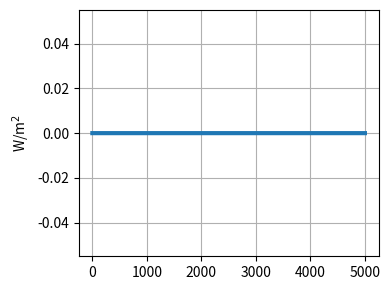
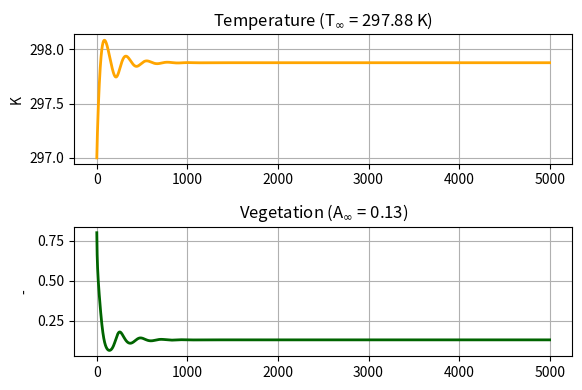
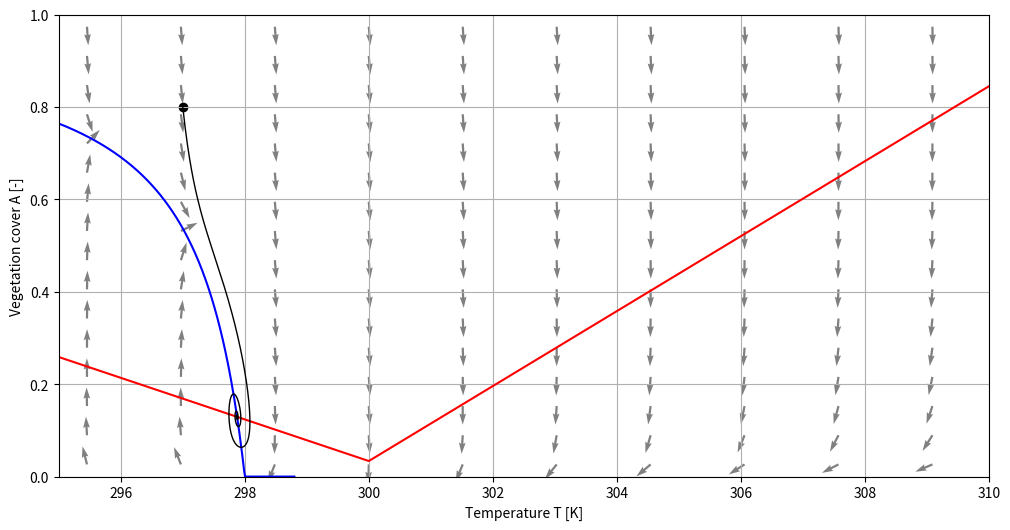

These figures' Python source, in order:
# Climate-vegetation interactions with a conceptual model
#
# Ref:    Rombouts and Ghil, 2015: doi:10.5194/npg-22-275-2015
# Author: F. Massonnet
# Date:   August 2018

# Imports, closing figures.
import numpy as np
import matplotlib.pyplot as plt
plt.close("all")

# Model parameters
# ----------------
C_T       = 500.0   # Heat capacity of the system [W yr K^-1 m^-2]
Q_0       = 342.5   # Incoming solar radiation    [W m^-2]
gamma     = 0.1    # Death rate of vegetation    [yr^-1]
dt        = 1.0     # Model time step             [years]
tf        = 5000.0  # Integration length          [years]
p         = 0.3     # Fraction of land            [-]
alpha_max = 0.85    # Maximum albedo for ocean 
                    # (ice-covered)               [-]
alpha_min = 0.25    # Minimum albedo for ocean 
                    # (ice-free)                  [-]
T_alphal  = 263.0   # Threshold temperature below
                    # which ocean is ice-covered  [K]
T_alphau  = 300.0   # Threshold temperature above 
                    # which ocean is ice-free     [K]
alpha_v   = 0.1     # Albedo of vegetation        [-]
alpha_g   = 0.4     # Albedo of ground            [-]
B_0       = 200.0   # Intercept linearization of 
                    # outgoing longwave radiation [W m^-2]
B_1       = 2.5     # Slope linearization of out-
                    # going longwave radition     [W K^-1 m^-2]
T_opt     = 283.0   # Optimal growth temperature  [K]
k         = 0.004   # Parameter for width of 
                    # growth curve                [yr^-1 K^-2]
eps = 1e-12         # Threshold below which vegetation is set
                    # to 0.0 [-]

# Initial conditions
# ------------------
T_0 = 297.0  # [K]
A_0 = 0.8    # [-]

# Initialization
# --------------
time = np.arange(0, tf, dt)
nt = len(time)

T = np.empty(nt)
T[:] = np.nan

A = np.empty(nt)
A[:] = np.nan

T[0] = T_0
A[0] = A_0

# External forcing
# ----------------
# A ramp-up / ramp-down shape function is taken between
# yearb = 1850 and yearf = 2350 (mid-point: 2100)
# Set "rcp" to 0.0 for no forcing.

rcp = 0.0                 # [Wm^-2]
yearb, yearf = 1850, 2350

forcing = np.zeros(nt)  # Time series of forcing [W m^-2]

# Linearly increasing part of the forcing
tmp1 = (time - yearb) * rcp / ((yearf - yearb) / 2.0)
tmp1[tmp1 < 0.0] = 0.0

tmp2 = rcp - rcp / ((yearf - yearb) / 2.0) * (time - ((yearf + yearb) / 2.0))
tmp2[tmp2 < 0.0] = 0.0

forcing = np.minimum(tmp1, tmp2)

# Plotting the forcing
plt.figure(figsize = (4, 3))
plt.plot(time, forcing, lw = 3)
plt.ylabel("W/m$^2$")
plt.grid()
plt.tight_layout()
plt.savefig("./forc.png", dpi = 300)

# Specific model functions
# ------------------------

# Ocean albedo
def alpha_o(T):
    
    albedo = (T <= T_alphal) * alpha_max + (T > T_alphau) *  \
             alpha_min + (T <= T_alphau) * (T > T_alphal) *  \
             (alpha_max + (alpha_min - alpha_max) / (T_alphau - T_alphal) * \
             (T - T_alphal))  
            
    return albedo

# Surface albedo
def alpha(T, A):
  
    albedo = (1.0 - p) * alpha_o(T) + \
             p         * (alpha_v * A + alpha_g * (1.0 - A))

    return albedo

# Outgoing longwave radiation
def R_o(T):
    
    outgoing = B_0 + B_1 * (T - T_opt)
    return outgoing

# Coefficient to logistic growth term
def beta(T):
    
    tmp = 1.0 - k * (T - T_opt) ** 2
    
    return (tmp > 0) * tmp

# Jacobian
# --------
def J(T, A):
    if T <= T_alphal or T > T_alphau:
        dalbdoT = 0.0
    else:
        dalbdoT = (alpha_min - alpha_max) / (T_alphau - T_alphal)
    
    if beta(T) >= 0:
        dbetadT = - 2.0 * k * (T - T_opt)
    else:
        dbetadT = 0.0
    
    a = - 1.0 / C_T *(Q_0 * (1 - p) * dalbdoT + B_1)
    
    b = - 1.0 / C_T * Q_0 * p * (alpha_v - alpha_g)
    
    c = dbetadT * A * (1 - A)
    
    d = beta(T) * (1 - 2 * A) - gamma
    
    jacobian = np.array([[a, b], [c, d]])
    
    return jacobian

# Integration
# -----------
# Following Euler explicit scheme:
# dX / dt = f(X) --> X[t+dt] = X[t] + dt * f(X[t])

for jt in np.arange(0, nt - 1):
    
    # 1. Evaluation of the non linear right-hand-side term
        
    f_T = 1.0 / C_T * ((1.0 - alpha(T[jt], A[jt])) * Q_0 - R_o(T[jt]) + forcing[jt])
    f_A = beta(T[jt]) * A[jt] * (1.0 - A[jt]) - gamma * A[jt] 
    
    # 2. Update
    dT = f_T * dt
    dA = f_A * dt
    
    T[jt + 1] = T[jt] + dT
    A[jt + 1] = A[jt] + dA
    
    # 3. Regularize
    if A[jt + 1] < eps:
        A[jt + 1] = 0.0
        
        
# Visualization of the results
# ----------------------------
plt.figure(figsize = (6, 4))
plt.subplot(2, 1, 1)
plt.plot(time, T, lw = 2.0, color = "orange")
plt.ylabel("K")
plt.title("Temperature (T$_\infty$ = " + str(np.round(T[-1], 2)) + " K)")
plt.grid()

plt.subplot(2, 1, 2)
plt.plot(time, A, lw = 2.0, color = "darkgreen")
plt.ylabel("-")
plt.title("Vegetation (A$_\infty$ = " + str(np.round(A[-1], 2)) + ")")
plt.grid()
plt.tight_layout()
plt.savefig("./T_A.png", dpi = 300)


# Plot vector field and trajectory in phase space
# -----------------------------------------------
TT = np.linspace(200, 350, 100)
AA = np.linspace(-0.1, 1.1, 20)
TT, AA = np.meshgrid(TT, AA)

# Vector field (with unit norm)
dTT = 1.0 / C_T * ((1.0 - alpha(TT, AA)) * Q_0 - R_o(TT))
dAA = beta(TT) * AA * (1.0 - AA) - gamma * AA
norm = np.sqrt(dTT ** 2 + dAA ** 2)
dTT = dTT / norm
dAA = dAA / norm

plt.figure(figsize = (12, 6))
plt.quiver(TT, AA, dTT, dAA, color = [0.5, 0.5, 0.5], scale = 50.0, angles = "xy")

# Plot the nullclines, i.e. the ensemble of (T, A) points
# that are fixed points for the T and A equations
# Note that the time-varying forcing term is ignored here

x = np.linspace(200, 350, 10000)
plt.plot(x, [np.max((0, 1 - gamma / beta(xx))) for xx in x], color = "blue")
plt.plot(x, [1.0 / (alpha_v - alpha_g) * (1.0 / p * (1.0 - R_o(xx) /  
         Q_0 - (1.0 - p) * alpha_o(xx)) - alpha_g) for xx in x], color = "red")
plt.scatter(T[0], A[0], color = "black")
plt.plot(T, A, color = "black", lw = 1)
plt.xlabel("Temperature T [K]")
plt.ylabel("Vegetation cover A [-]")
plt.xlim(295, 310)
plt.ylim(0.0, 1)
plt.grid()
plt.savefig("./phase.png", dpi = 300)